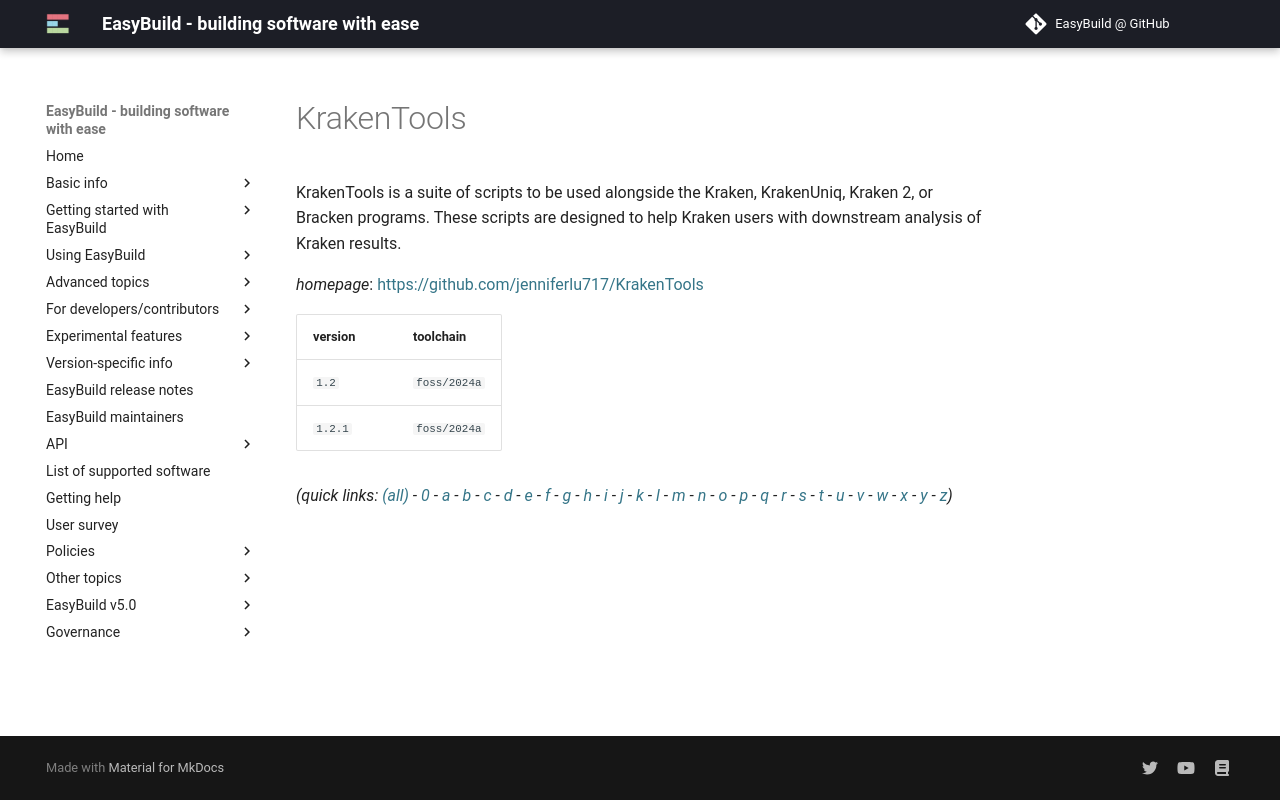

repository: easybuilders/easybuild-docs · page: version-specific/supported-software/k/KrakenTools/index.html · generator: mkdocs

---
search:
  boost: 0.5
---
# KrakenTools

KrakenTools is a suite of scripts to be used alongside the Kraken, KrakenUniq, Kraken 2, or Bracken programs. These scripts are designed to help Kraken users with downstream analysis of Kraken results.

*homepage*: <https://github.com/jenniferlu717/KrakenTools>

version | toolchain
--------|----------
``1.2`` | ``foss/2024a``
``1.2.1`` | ``foss/2024a``


*(quick links: [(all)](../index.md) - [0](../0/index.md) - [a](../a/index.md) - [b](../b/index.md) - [c](../c/index.md) - [d](../d/index.md) - [e](../e/index.md) - [f](../f/index.md) - [g](../g/index.md) - [h](../h/index.md) - [i](../i/index.md) - [j](../j/index.md) - [k](../k/index.md) - [l](../l/index.md) - [m](../m/index.md) - [n](../n/index.md) - [o](../o/index.md) - [p](../p/index.md) - [q](../q/index.md) - [r](../r/index.md) - [s](../s/index.md) - [t](../t/index.md) - [u](../u/index.md) - [v](../v/index.md) - [w](../w/index.md) - [x](../x/index.md) - [y](../y/index.md) - [z](../z/index.md))*
